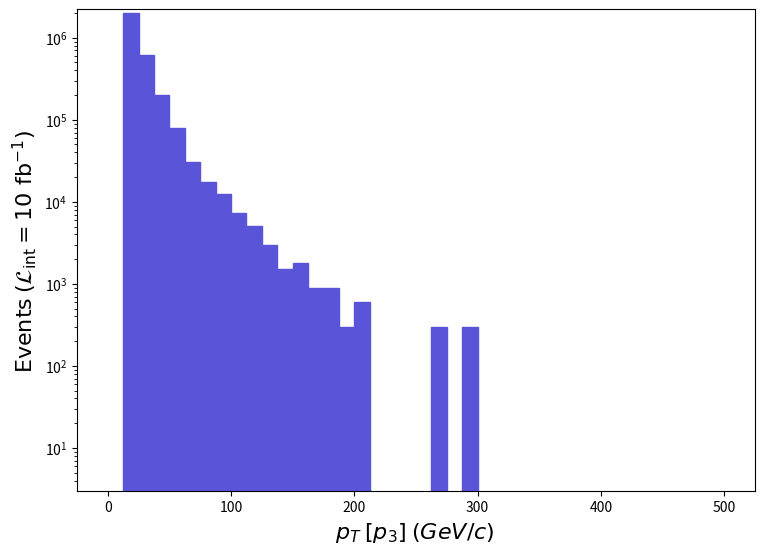

Write Python code to recreate this figure. (Note: this script raises an exception after producing the figure.)
def selection_11():

    # Library import
    import numpy
    import matplotlib
    import matplotlib.pyplot   as plt
    import matplotlib.gridspec as gridspec

    # Library version
    matplotlib_version = matplotlib.__version__
    numpy_version      = numpy.__version__

    # Histo binning
    xBinning = numpy.linspace(0.0,500.0,41,endpoint=True)

    # Creating data sequence: middle of each bin
    xData = numpy.array([6.25,18.75,31.25,43.75,56.25,68.75,81.25,93.75,106.25,118.75,131.25,143.75,156.25,168.75,181.25,193.75,206.25,218.75,231.25,243.75,256.25,268.75,281.25,293.75,306.25,318.75,331.25,343.75,356.25,368.75,381.25,393.75,406.25,418.75,431.25,443.75,456.25,468.75,481.25,493.75])

    # Creating weights for histo: y12_PT_0
    y12_PT_0_weights = numpy.array([0.0,2013252.6629564161,623849.9955597366,202345.96612476374,79857.6066308415,30922.304823220835,17412.557084920958,12609.097889079885,7205.197793760101,5103.681145580176,3002.1654974000844,1501.0827487000422,1801.2996984399836,900.6496492200253,900.6496492200253,300.2165497400085,600.433099480017,0.0,0.0,0.0,0.0,300.2165497400085,0.0,300.2165497400085,0.0,0.0,0.0,0.0,0.0,0.0,0.0,0.0,0.0,0.0,0.0,0.0,0.0,0.0,0.0,0.0])

    # Creating a new Canvas
    fig   = plt.figure(figsize=(8.75,6.25),dpi=80)
    frame = gridspec.GridSpec(1,1)
    pad   = fig.add_subplot(frame[0])

    # Creating a new Stack
    pad.hist(x=xData, bins=xBinning, weights=y12_PT_0_weights,\
             label="$run\_01$", histtype="stepfilled", rwidth=1.0,\
             color="#5954d8", edgecolor="#5954d8", linewidth=1, linestyle="solid",\
             bottom=None, cumulative=False, density=False, align="mid", orientation="vertical")


    # Axis
    plt.rc('text',usetex=False)
    plt.xlabel(r"$p_{T}$ $[ p_{3} ]$ $(GeV/c)$ ",\
               fontsize=16,color="black")
    plt.ylabel(r"$\mathrm{Events}$ $(\mathcal{L}_{\mathrm{int}} = 10\ \mathrm{fb}^{-1})$ ",\
               fontsize=16,color="black")

    # Boundary of y-axis
    ymax=(y12_PT_0_weights).max()*1.1
    #ymin=0 # linear scale
    ymin=min([x for x in (y12_PT_0_weights) if x])/100. # log scale
    plt.gca().set_ylim(ymin,ymax)

    # Log/Linear scale for X-axis
    plt.gca().set_xscale("linear")
    #plt.gca().set_xscale("log",nonpositive="clip")

    # Log/Linear scale for Y-axis
    #plt.gca().set_yscale("linear")
    plt.gca().set_yscale("log",nonpositive="clip")

    # Saving the image
    plt.savefig('../../HTML/MadAnalysis5job_0/selection_11.png')
    plt.savefig('../../PDF/MadAnalysis5job_0/selection_11.png')
    plt.savefig('../../DVI/MadAnalysis5job_0/selection_11.eps')

# Running!
if __name__ == '__main__':
    selection_11()
